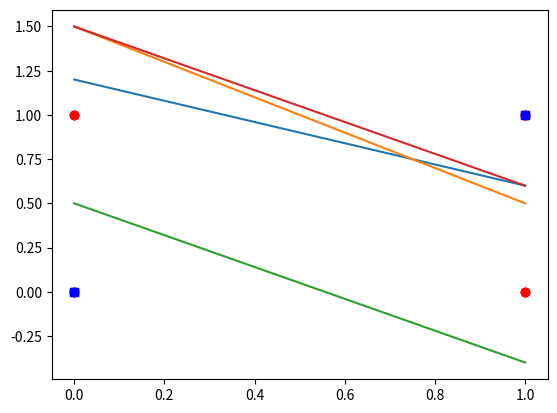

Here is the Python script that generated this plot:
import matplotlib.pyplot as plt
def perceptron(w,x,y):
    #  VERIFIER QUE LES POIDS NE CHANGE PAS DE VALEUR A PARTIR D'UN CERTAIN NOMBRE D'ITERATION
    p=[] #UNE LISTE VIDE POUR ENREGISTRER LES VALEUR DES POIDS A CHAQUE BOUCLE ELLA A LA MEME TAILLE QUE LA LISTE DES POIDS W
    for m in range(len(x)):
        xi=x[m]
        s=0
        for i,j in zip(w,xi):
            s+=i*j
        o=int(s>0)
        p.append(o)
    print(" p : ",p)
    # ON A MIS UNE CONDITION D'ARRET Dés QUE LE p = AU NOMBRE DES ENTRES 'X' DU PERCEPTRON
    # c'est a dire il n’y a aucune modification des poids pour tous les entrees
    while(p!=y):
        for i in range(len(x)):
            xi=x[i]
            yi=y[i]
            s=0
            for k,j in zip(w,xi):
                s+=k*j
            o=int(s>0)
            if(o!=yi):
                for i in range(len(w)):
                    w[i]=w[i]+0.1*(yi-o)*xi[i]
            p[i]=o
        print(" p : ",p)
    return(w)

#############################    AND   #########################################

print(" *********** l'opérateur AND ************")
w=[0,1,2] # initialisation des poids
X=[[1,0,0],[1,0,1],[1,1,0],[1,1,1]]
y_et=[0,0,0,1]
w_et=perceptron(w,X,y_et) # APPEL DE LA FONCTION
print(w_et)# AFFICHAHE
# PARTIE PRESENTATION GRAPHIQUE
plt.plot([0,0,1,1],[0,1,0,1],'ro')
plt.plot([None,1],'bs')
plt.plot([w_et[2],w_et[1]])
plt.show()
print(" ****************************************** \n")

#############################   OR  #################################

print(" *********** l'opérateur OR ************")
w=[0,1,2] # initialisation des poids
X=[[1,0,0],[1,0,1],[1,1,0],[1,1,1]]
y_ou=[0,1,1,1]
w_ou=perceptron(w,X,y_ou) # APPEL DE LA FONCTION
print(w_ou) # AFFICHAHE
# PARTIE PRESENTATION GRAPHIQUE
plt.plot([0,0,1,1],[0,1,0,1],'ro')
plt.plot([0,None],'bs')
plt.plot([w_ou[2]-0.5,w_ou[1]-0.5])
plt.show()
print(" ****************************************** \n")


def mise_a_jour(w,xi,yi,o,o1,o2):
    # MISE A JOUR DES POIDS
    l=[]
    l.append(w[0]+(yi-o)*xi[0])
    l.append(w[1]+(yi-o)*xi[3])
    l.append(w[2]+(yi-o)*xi[4])
    l.append(w[3]+(yi-o)*xi[1])
    l.append(w[4]+(yi-o)*xi[3])
    l.append(w[5]+(yi-o)*xi[4])
    l.append(w[6]+(yi-o)*xi[2])
    l.append(w[7]+(yi-o)*o1)
    l.append(w[8]+(yi-o)*o2)
    return(l)


def perceptron_final(w,x,y):
    p=[]
    for m in range(len(x)):
        xi_1=[x[m][0],x[m][3],x[m][4]]
        s=0
        for i,j in zip(w[:3],xi_1):
            s+=i*j
        o1=int(s>0)
        # enregistrer les poids dans t[] pour la comparaison avec les poids apres mise a jour
        xi_2=[x[m][2],x[m][3],x[m][4]]
        s=0
        for i,j in zip(w[3:6],xi_2):
            # calcul de la sortie o
            s+=i*j
        o2=int(s>0)
        
        xi_3=[x[m][2],o1,o2]
        s=0
        for i,j in zip(w[6:],xi_3):
            s+=i*j
        o=int(s>0)
        p.append(o)
    print(" p : ",p)
    while(p!=y):
        for i in range(len(x)):
            xi_1=[x[i][0],x[i][3],x[i][4]]
            s=0
            for k,j in zip(w[:3],xi_1):
                s+=k*j
            o1=int(s>0)
            
            xi_2=xi_1=[x[i][1],x[i][3],x[i][4]]
            s=0
            for k,j in zip(w[3:6],xi_2):
                s+=k*j
            o2=int(s>0)
            
            xi_3=[-1,o1,o2]
            s=0
            for k,j in zip(w[6:],xi_3):
                s+=k*j
            o=int(s>0)
            yi=y[i]
            if(o!=yi):
                w=mise_a_jour(w,x[i],yi,o,o1,o2)
            p[i]=o
        print(" p : ",p)
    return(w)

############################   XOR  ##################################

print(" *********** l'opérateur XOR  *************")
w=[1,2,3,4,5,6,7,8,9]
X_xor=[[-1,-1,-1,0,0],[-1,-1,-1,0,1],[-1,-1,-1,-1,0],[-1,-1,-1,1,1]]
y_xor=[0,1,1,0]
w_xor=perceptron_final(w,X_xor,y_xor) # APPEL DE LA FONCTION
print(w_xor)# AFFICHAGE
# PARTIE PRESENTATION GRAPHIQUE
plt.plot([0,0,1,1],[0,1,0,1],'ro')
plt.plot([0,None],'bs')
plt.plot([None,1],'bs')
plt.plot([(w_xor[2]/2),(w_xor[1]/10)])
plt.plot([(w_xor[2]/2)+1,(w_xor[1]/10)+1])
plt.show()
print(" ****************************************** \n")